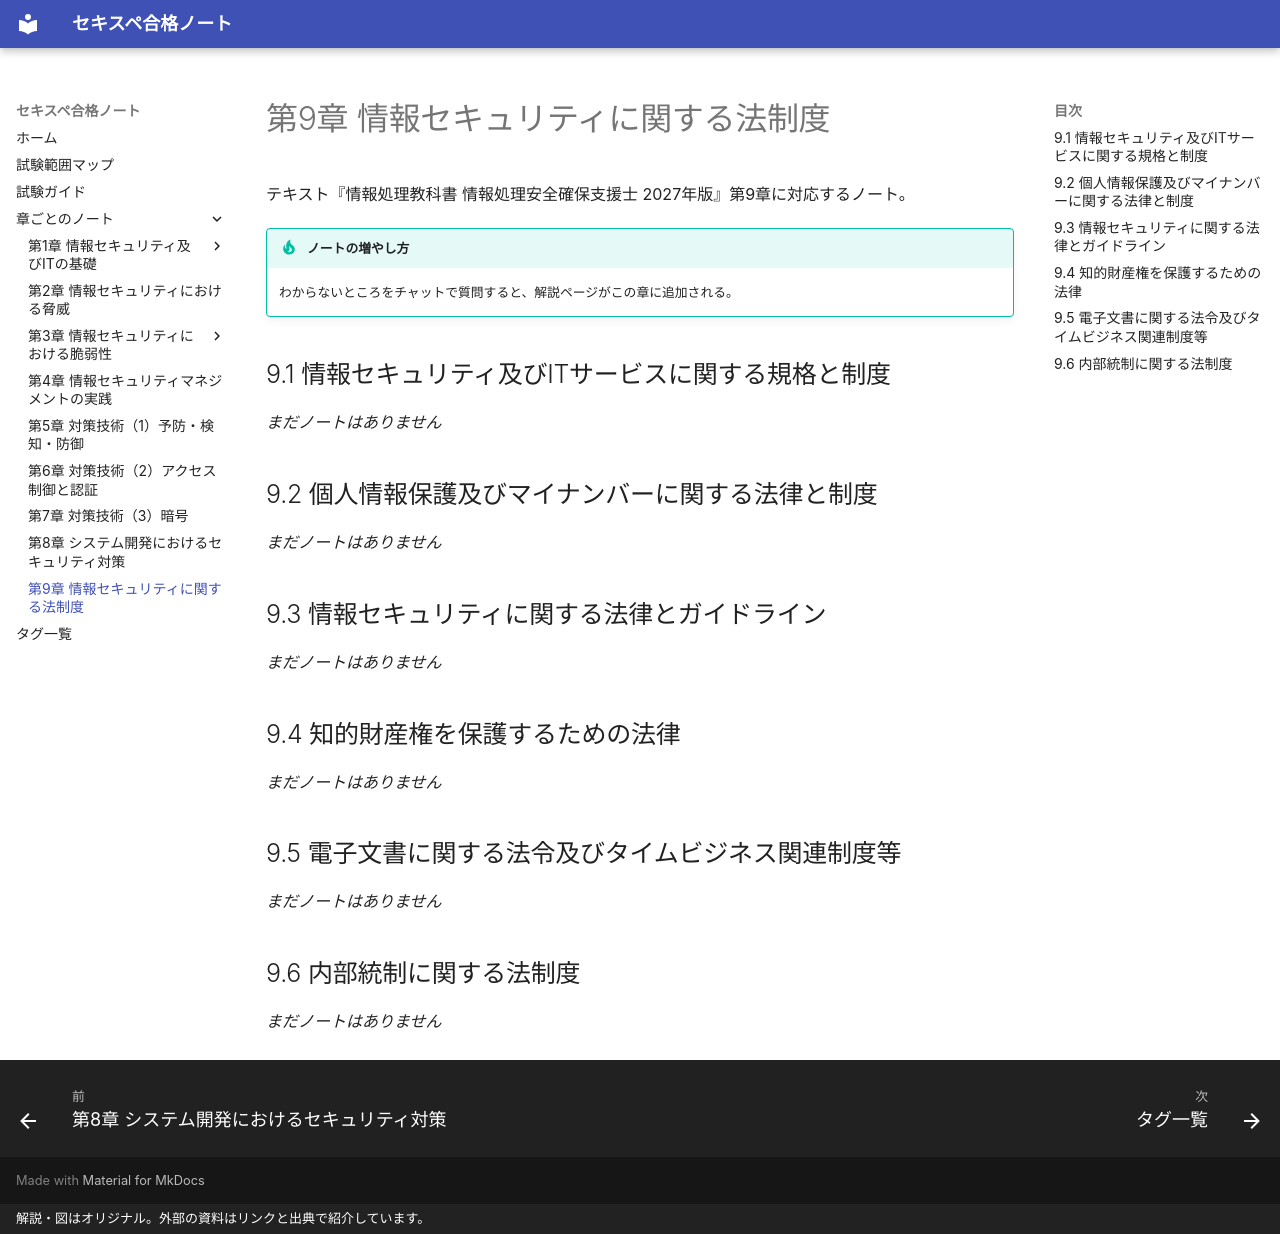

repository: popo-fukuro/STUDY-RISS · page: ch09/index.html · generator: mkdocs · copyright: 解説・図はオリジナル。外部の資料はリンクと出典で紹介しています。

# 第9章 情報セキュリティに関する法制度

テキスト『情報処理教科書 情報処理安全確保支援士 2027年版』第9章に対応するノート。

!!! tip "ノートの増やし方"
    わからないところをチャットで質問すると、解説ページがこの章に追加される。

## 9.1 情報セキュリティ及びITサービスに関する規格と制度

*まだノートはありません*

## 9.2 個人情報保護及びマイナンバーに関する法律と制度

*まだノートはありません*

## 9.3 情報セキュリティに関する法律とガイドライン

*まだノートはありません*

## 9.4 知的財産権を保護するための法律

*まだノートはありません*

## 9.5 電子文書に関する法令及びタイムビジネス関連制度等

*まだノートはありません*

## 9.6 内部統制に関する法制度

*まだノートはありません*
